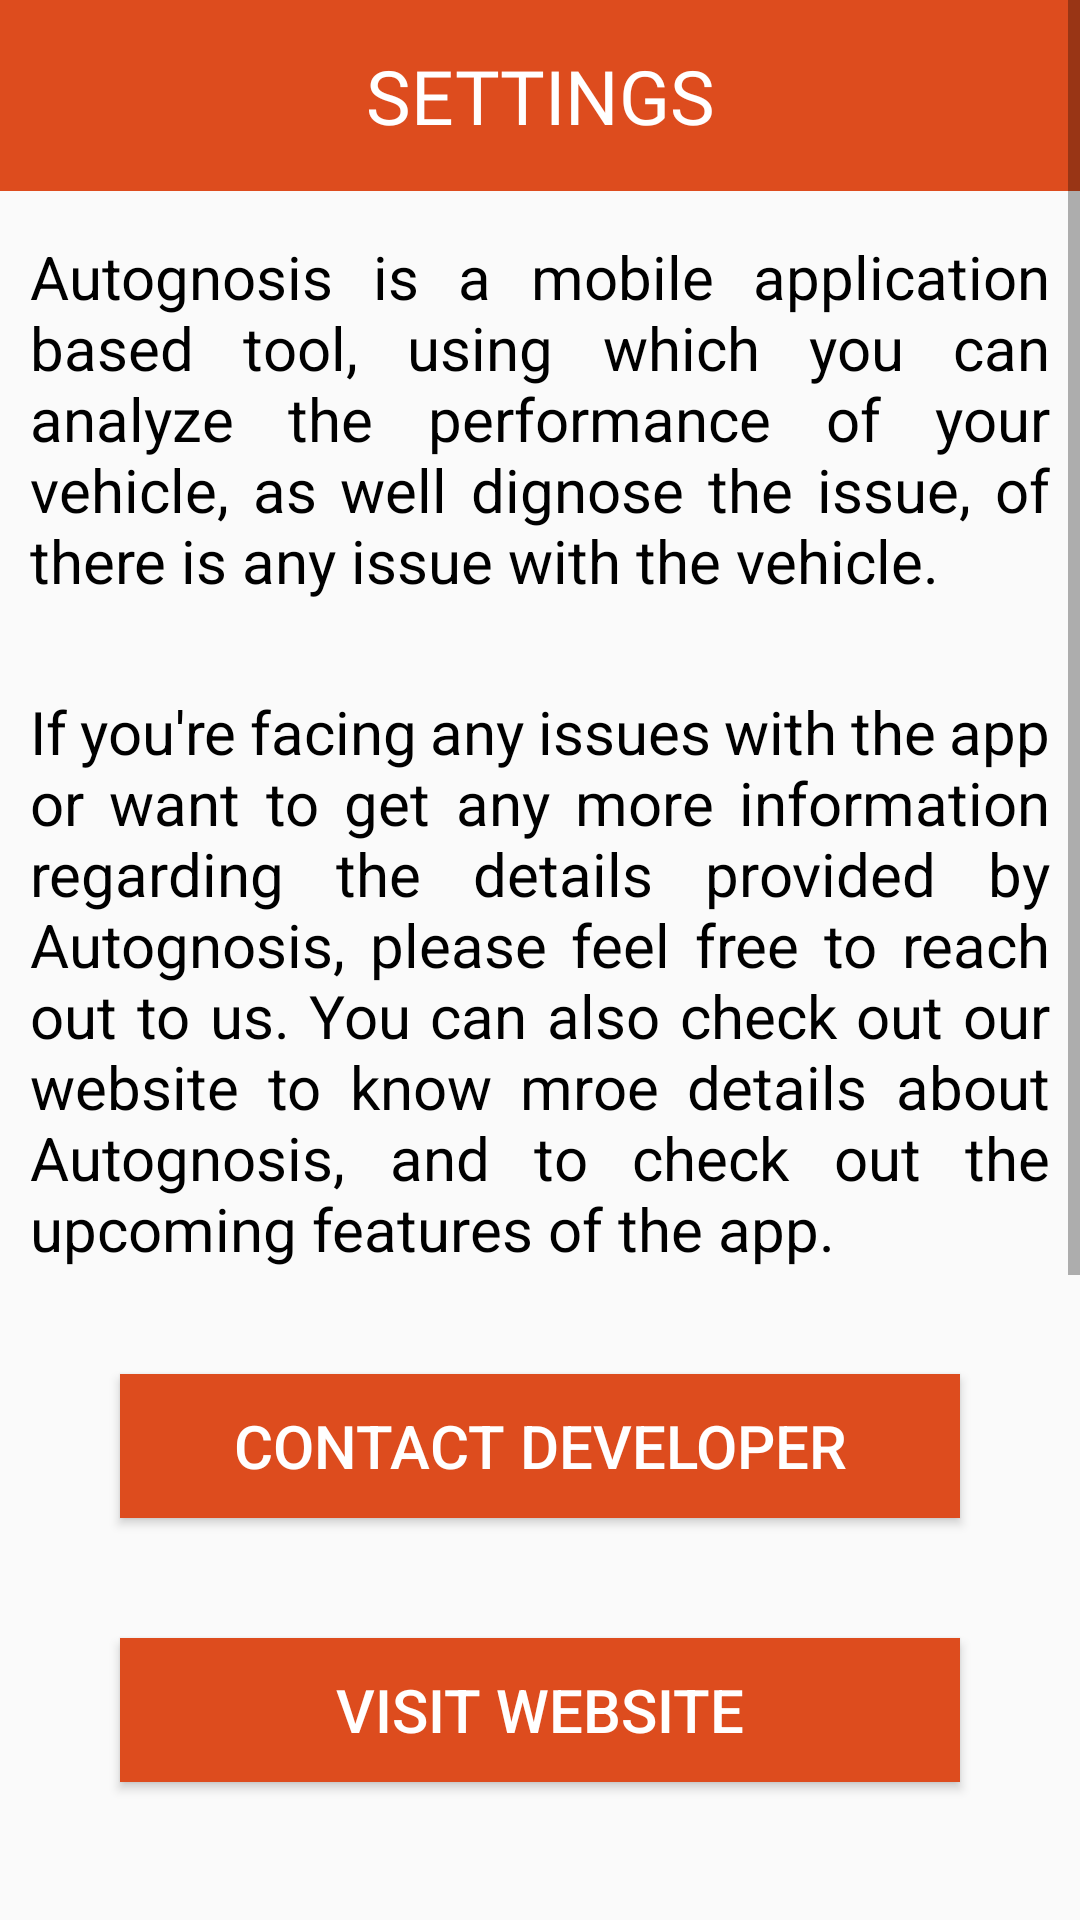

Write the Android layout XML for this screen, with the resource values it uses.
<!-- AndroidManifest.xml: application theme Theme.Auto_Java -->
<!-- res/layout/activity_settings.xml -->
<?xml version="1.0" encoding="utf-8"?>
<ScrollView xmlns:android="http://schemas.android.com/apk/res/android"
    xmlns:app="http://schemas.android.com/apk/res-auto"
    xmlns:tools="http://schemas.android.com/tools"
    android:layout_width="match_parent"
    android:layout_height="match_parent"
    tools:context=".Settings">

    <LinearLayout
        android:layout_width="match_parent"
        android:layout_height="match_parent"
        android:orientation="vertical">

        
        <TextView
            android:layout_width="match_parent"
            android:layout_height="wrap_content"
            android:padding="15dp"
            android:background="#dd4c1e"
            android:text="SETTINGS"
            android:layout_gravity="center"
            android:textSize="25dp"
            android:fontFamily="@font/bungee"
            android:textAlignment="center"
            android:textColor="#fff"
            android:id="@+id/pageTitle"
            />

        <TextView
            android:layout_width="wrap_content"
            android:layout_height="wrap_content"
            android:text="Autognosis is a mobile application based tool, using which you can analyze the performance of your vehicle, as well dignose the issue, of there is any issue with the vehicle."
            android:textColor="@color/black"
            android:justificationMode="inter_word"
            android:textSize="20dp"
            android:layout_marginVertical="15dp"
            android:layout_marginHorizontal="10dp"
            />

        <TextView
            android:layout_width="wrap_content"
            android:layout_height="wrap_content"
            android:text="If you're facing any issues with the app or want to get any more information regarding the details provided by Autognosis, please feel free to reach out to us. You can also check out our website to know mroe details about Autognosis, and to check out the upcoming features of the app."
            android:textColor="@color/black"
            android:justificationMode="inter_word"
            android:textSize="20dp"
            android:layout_marginVertical="15dp"
            android:layout_marginHorizontal="10dp"
            />

        <Button
            android:layout_width="match_parent"
            android:layout_height="wrap_content"
            android:text="Contact Developer"
            android:background="#dd4c1e"
            android:layout_marginVertical="20dp"
            android:layout_marginHorizontal="40dp"
            android:textColor="#fff"
            android:textSize="20dp"
            android:paddingVertical="10dp"
            android:id="@+id/contactDev"
            />

        <Button
            android:layout_width="match_parent"
            android:layout_height="wrap_content"
            android:text="Visit Website"
            android:background="#dd4c1e"
            android:layout_marginVertical="20dp"
            android:layout_marginHorizontal="40dp"
            android:textColor="#fff"
            android:textSize="20dp"
            android:paddingVertical="10dp"
            android:id="@+id/website"
            />

        <ImageView
            android:layout_width="match_parent"
            android:layout_height="350dp"
            android:layout_marginHorizontal="10dp"
            android:src="@drawable/carimage"
            />

    </LinearLayout>

</ScrollView>
<!-- resources referenced by this layout -->
<resources>
  <!-- drawable carimage: png bitmap (drawable, 54726 bytes) -->
  <style name="Theme.Auto_Java" parent="Theme.AppCompat.Light.NoActionBar">
          
          <item name="colorPrimary">#dd4c1e</item>
          <item name="colorPrimaryVariant">@color/purple_700</item>
          <item name="colorOnPrimary">@color/white</item>
          
          <item name="colorSecondary">@color/teal_200</item>
          <item name="colorSecondaryVariant">@color/teal_700</item>
          <item name="colorOnSecondary">@color/black</item>
          
          <item name="android:statusBarColor" tools:targetApi="l">?attr/colorPrimaryVariant</item>
          
      </style>
  <!-- not gathered from this repository: default colours our renderer supplied (Android Studio template values) -->
  <color name="purple_700">#FF3700B3</color>
  <color name="teal_200">#FF03DAC5</color>
  <color name="teal_700">#FF018786</color>
  <color name="black">#FF000000</color>
  <color name="white">#FFFFFFFF</color>
</resources>
